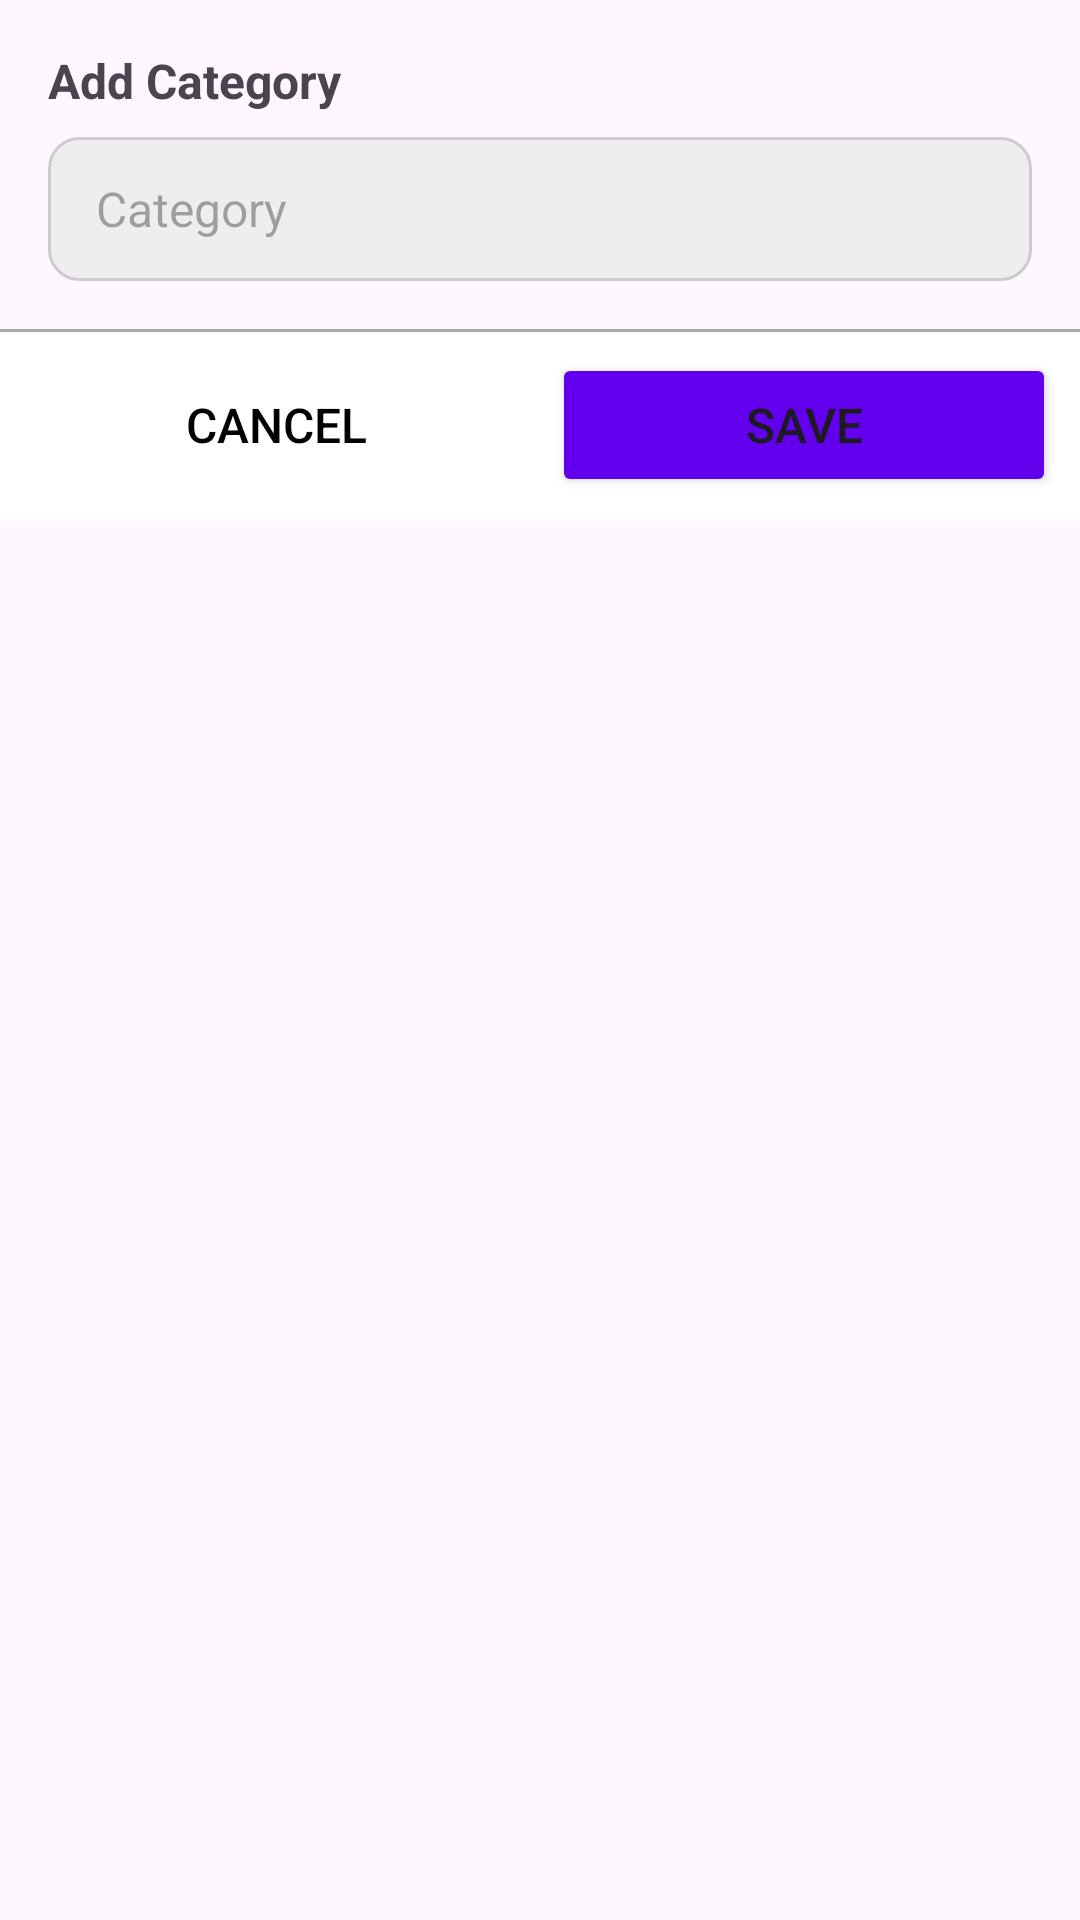

The Android layout XML behind this screen, and the referenced resources:
<!-- AndroidManifest.xml: application theme Theme.Inventory -->
<!-- res/layout/dialog_add_category.xml -->
<?xml version="1.0" encoding="utf-8"?>
<LinearLayout xmlns:android="http://schemas.android.com/apk/res/android"
    xmlns:app="http://schemas.android.com/apk/res-auto"
    android:layout_width="match_parent"
    android:layout_height="wrap_content"
    android:orientation="vertical">

    <TextView
        android:id="@+id/et_title"
        android:layout_width="wrap_content"
        android:layout_height="wrap_content"
        android:text="@string/add_category"
        android:textStyle="bold"
        android:textSize="16sp"
        android:layout_marginTop="16dp"
        android:layout_marginStart="16dp"/>

    <EditText
        android:id="@+id/et_category_name"
        android:layout_width="match_parent"
        android:layout_height="@dimen/text_input_target"
        android:background="@drawable/bg_textfield_grey"
        android:hint="@string/category"
        android:autofillHints="name"
        android:inputType="text"
        android:textSize="@dimen/text_input"
        android:layout_marginTop="8dp"
        android:layout_marginStart="16dp"
        android:layout_marginEnd="16dp"/>

    <LinearLayout
        android:layout_width="match_parent"
        android:layout_height="wrap_content"
        android:orientation="horizontal"
        android:layout_marginTop="16dp"
        android:padding="8dp"
        android:background="@drawable/bg_top_border">

        <Button
            android:id="@+id/btn_cancel"
            android:layout_width="0dp"
            android:layout_height="wrap_content"
            android:layout_weight="1"
            android:text="@string/cancel"
            android:textSize="@dimen/button_text"
            android:textColor="@color/black"
            android:background="@color/transparent"/>

        <Button
            android:id="@+id/btn_save"
            android:layout_width="0dp"
            android:layout_height="wrap_content"
            android:layout_weight="1"
            android:layout_marginStart="8dp"
            android:text="@string/save"
            android:textSize="@dimen/button_text"
            android:backgroundTint="@color/purple_500"
            app:cornerRadius="@dimen/button_corner"/>

    </LinearLayout>

</LinearLayout>
<!-- resources referenced by this layout -->
<resources>
  <color name="black">#FF000000</color>
  <color name="purple_500">#FF6200EE</color>
  <color name="transparent">#00000000</color>
  <dimen name="button_corner">10dp</dimen>
  <dimen name="button_text">16sp</dimen>
  <dimen name="text_input">16sp</dimen>
  <dimen name="text_input_target">48dp</dimen>
  <!-- drawable bg_textfield_grey (drawable) -->
  <?xml version="1.0" encoding="utf-8"?>
  <shape xmlns:android="http://schemas.android.com/apk/res/android"
      android:shape="rectangle">
      <padding android:top="8dp" android:bottom="8dp" android:left="16dp" android:right="16dp" />
      <stroke android:width="1dp" android:color="#ccc" />
      <corners android:radius="10dp" />
      <solid android:color="#eee" />
  </shape>
  <!-- drawable bg_top_border (drawable) -->
  <?xml version="1.0" encoding="utf-8"?>
  <layer-list xmlns:android="http://schemas.android.com/apk/res/android">
  
      <item>
          <shape android:shape="rectangle">
              <solid android:color="#aaa" />
          </shape>
      </item>
  
      <item android:top="1dp">
          <shape android:shape="rectangle">
              <solid android:color="@color/white" />
          </shape>
      </item>
  
  </layer-list>
  <string name="add_category">Add Category</string>
  <string name="cancel">Cancel</string>
  <string name="category">Category</string>
  <string name="save">Save</string>
  <style name="Theme.Inventory" parent="Theme.MaterialComponents.DayNight.DarkActionBar">
          
          <item name="colorPrimary">@color/purple_500</item>
          <item name="colorPrimaryVariant">@color/purple_700</item>
          <item name="colorOnPrimary">@color/white</item>
          
          <item name="colorSecondary">@color/teal_200</item>
          <item name="colorSecondaryVariant">@color/teal_700</item>
          <item name="colorOnSecondary">@color/black</item>
          
          <item name="android:statusBarColor">?attr/colorPrimaryVariant</item>
          
      </style>
  <color name="white">#FFFFFFFF</color>
  <color name="purple_700">#FF3700B3</color>
  <color name="teal_200">#FF03DAC5</color>
  <color name="teal_700">#FF018786</color>
</resources>
